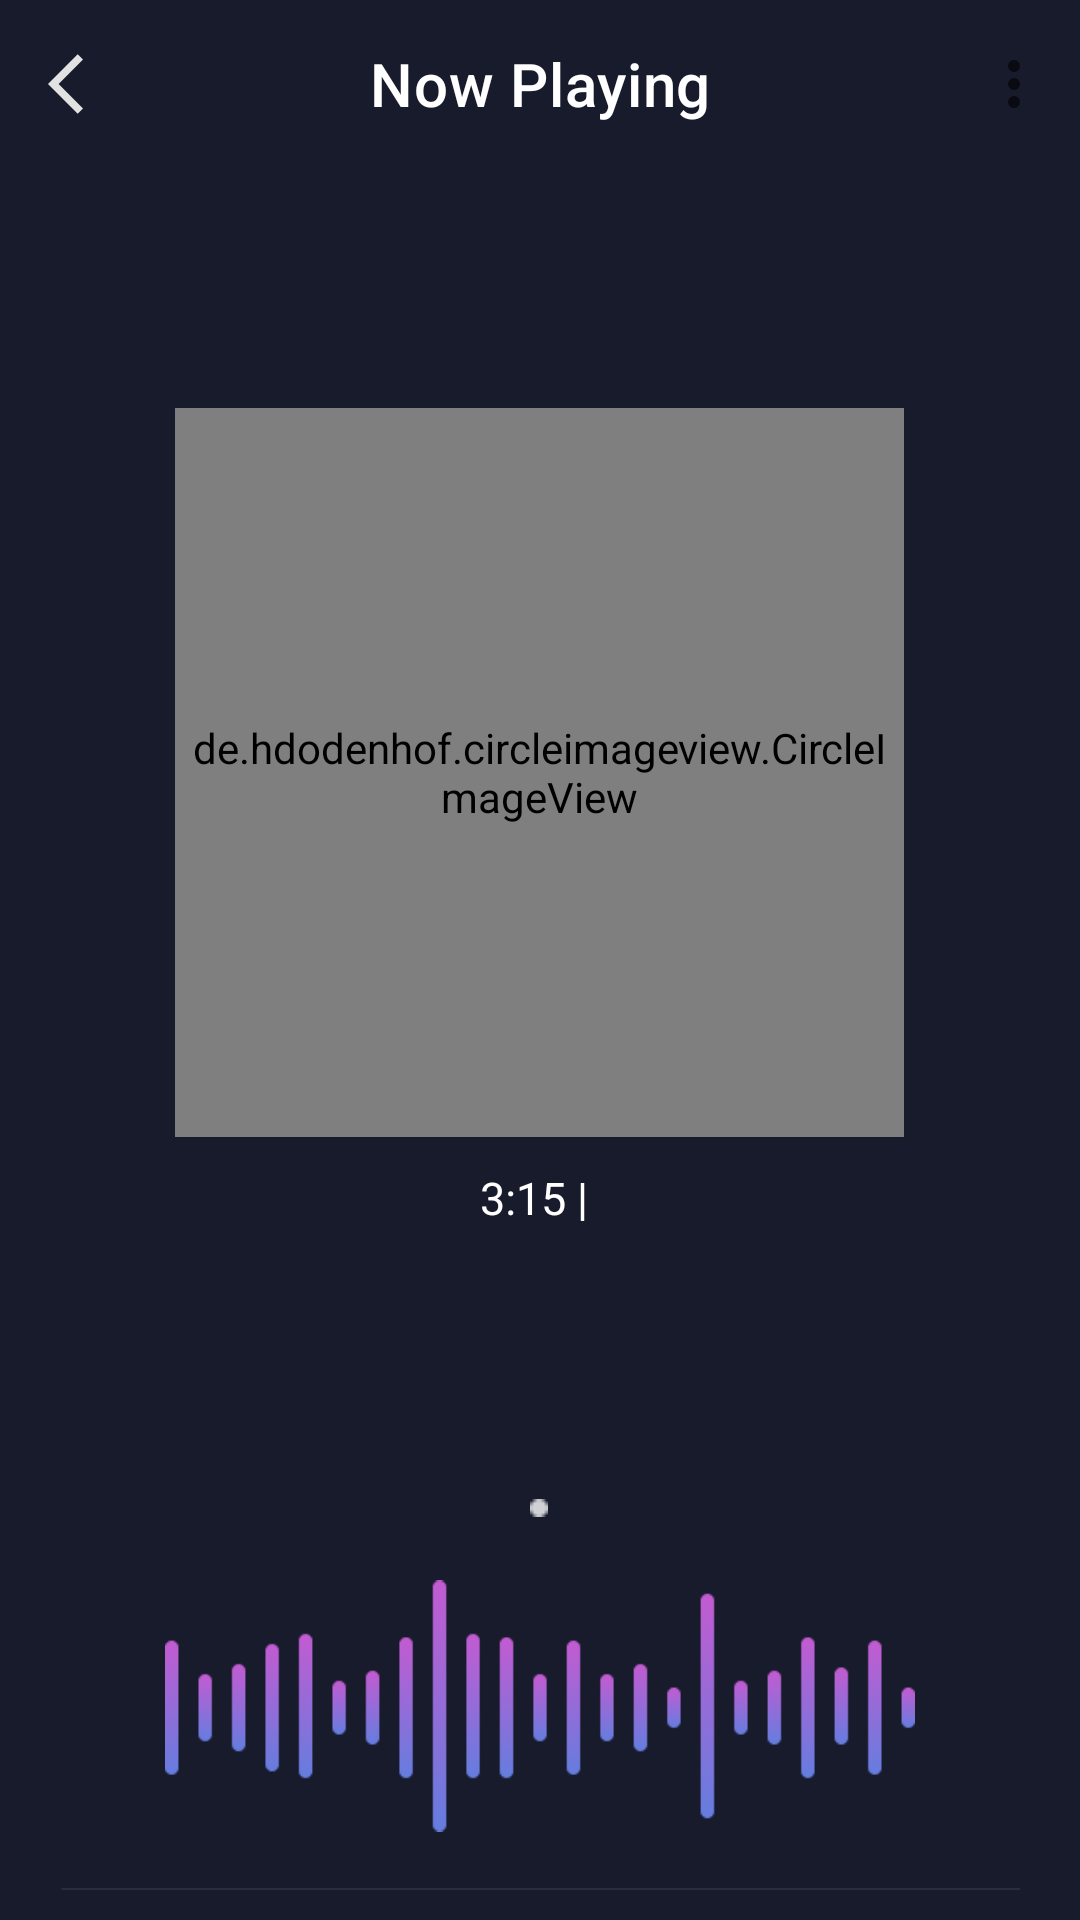

Android layout source for this screen:
<!-- AndroidManifest.xml: application theme Theme.BaseProject -->
<!-- res/layout/fragment_now_playing.xml -->
<?xml version="1.0" encoding="utf-8"?>
<layout xmlns:android="http://schemas.android.com/apk/res/android"
    xmlns:app="http://schemas.android.com/apk/res-auto"
    xmlns:tools="http://schemas.android.com/tools">

    <LinearLayout
        android:layout_width="match_parent"
        android:layout_height="match_parent"
        android:background="@color/background"
        android:orientation="vertical"
        tools:context=".view.main.fragmentelement.song.element.allsong.NowPlayingFragment">

        
        <com.google.android.material.appbar.MaterialToolbar
            android:id="@+id/toolbarSettingNowPlaying"
            android:layout_width="match_parent"
            android:layout_height="wrap_content"
            android:layout_alignParentTop="true"
            android:background="@color/background"
            app:menu="@menu/menu_nowplaying"
            app:navigationIcon="@drawable/ic_baseline_arrow_back_ios_24"
            app:title="@string/nowplaying"
            app:titleCentered="true"
            app:titleTextColor="@color/white" />

        <FrameLayout
            android:layout_width="wrap_content"
            android:layout_height="wrap_content"
            android:layout_gravity="center"
            android:layout_marginTop="80dp">

            <de.hdodenhof.circleimageview.CircleImageView
                android:id="@+id/imgCenterNowPlaying"
                android:layout_width="243dp"
                android:layout_height="243dp"
                tools:src="@drawable/imgcenter_nowplaying" />


        </FrameLayout>


        <LinearLayout
            android:layout_width="match_parent"
            android:layout_height="wrap_content"
            android:layout_marginTop="10dp"
            android:gravity="center">

            <TextView
                android:id="@+id/txtDurationCircleSeekbar"
                android:layout_width="wrap_content"
                android:layout_height="wrap_content"
                android:layout_below="@id/imgCenterNowPlaying"
                android:layout_centerHorizontal="true"

                android:text="3:15 | "
                android:textColor="@color/white"
                android:textSize="15dp" />

            <TextView
                android:id="@+id/txtAllDurationCircleSeekbar"
                android:layout_width="wrap_content"
                android:layout_height="wrap_content"
                android:layout_below="@id/imgCenterNowPlaying"
                android:layout_toRightOf="@id/txtDurationCircleSeekbar"
                android:textColor="@color/white"
                android:textSize="15dp"
                tools:text="4:26" />
        </LinearLayout>

        <TextView
            android:id="@+id/songNowPlaying"
            android:layout_width="wrap_content"
            android:layout_height="wrap_content"
            android:layout_below="@id/txtDurationCircleSeekbar"
            android:layout_centerHorizontal="true"
            android:layout_gravity="center"
            android:layout_marginTop="30dp"
            android:textColor="@color/white"
            android:textSize="30dp"
            tools:text="Black Or White" />

        <LinearLayout
            android:id="@+id/layoutSongandAlbum"
            android:layout_width="match_parent"
            android:layout_height="wrap_content"
            android:layout_below="@id/songNowPlaying"
            android:orientation="horizontal"
            android:weightSum="7">

            <TextView
                android:id="@+id/singerNowPlaying"
                android:layout_width="0dp"
                android:layout_height="wrap_content"
                android:layout_marginTop="10dp"
                android:layout_weight="3"
                android:gravity="right"
                android:textColor="@color/white"
                tools:text="Micheal Jackson" />

            <ImageView
                android:id="@+id/dotNowPlaying"
                android:layout_width="0dp"
                android:layout_height="wrap_content"
                android:layout_centerVertical="true"
                android:layout_marginTop="20dp"
                android:layout_weight="1"
                android:src="@drawable/dot_nowplaying"
                android:textColor="@color/white" />

            <TextView
                android:id="@+id/albumNowPlaying"
                android:layout_width="0dp"
                android:layout_height="wrap_content"
                android:layout_marginTop="10dp"
                android:layout_weight="3"
                android:gravity="left"
                android:textColor="@color/white"
                tools:text="Album-Dangerous" />
        </LinearLayout>

        <ImageView
            android:id="@+id/loftinet"
            android:layout_width="250dp"
            android:layout_height="120dp"
            android:layout_below="@id/layoutSongandAlbum"
            android:layout_centerHorizontal="true"
            android:layout_gravity="center"
            android:src="@drawable/isplaying_nowplaying" />

        <ImageView
            android:id="@+id/divider"
            android:layout_width="match_parent"
            android:layout_height="wrap_content"
            android:layout_below="@id/loftinet"
            android:layout_marginLeft="20dp"
            android:layout_marginRight="20dp"
            android:src="@drawable/divider_decoration_nowplaying" />

        <LinearLayout
            android:id="@+id/layoutButtonControl"
            android:layout_width="match_parent"
            android:layout_height="wrap_content"
            android:layout_below="@id/divider"
            android:layout_marginTop="10dp"
            android:orientation="horizontal"
            android:weightSum="7">

            <ImageView
                android:id="@+id/previousNowPlaying"
                android:layout_width="0dp"
                android:layout_height="wrap_content"
                android:layout_gravity="center"
                android:layout_weight="3.5"
                android:src="@drawable/previous_nowplaying" />

            <de.hdodenhof.circleimageview.CircleImageView
                android:id="@+id/playPauseNowPlaying"
                android:layout_width="wrap_content"
                android:layout_height="wrap_content"
                tools:src="@drawable/ic_baseline_play_circle_filled_24_nowplaying" />

            <ImageView
                android:id="@+id/nextNowPlaying"
                android:layout_width="0dp"
                android:layout_height="wrap_content"
                android:layout_gravity="center"
                android:layout_weight="3.5"
                android:src="@drawable/next_nowplaying" />
        </LinearLayout>

        <LinearLayout
            android:id="@+id/layoutSetting"
            android:layout_width="match_parent"
            android:layout_height="wrap_content"
            android:layout_below="@id/layoutButtonControl"
            android:layout_marginTop="20dp"
            android:orientation="horizontal"
            android:weightSum="7">

            <LinearLayout
                android:layout_width="0dp"
                android:layout_height="wrap_content"
                android:layout_weight="1" />

            <LinearLayout
                android:layout_width="0dp"
                android:layout_height="wrap_content"
                android:layout_weight="1"
                android:gravity="center"
                android:orientation="vertical">


                <ImageView
                    android:id="@+id/playlistNowPlaying"
                    android:layout_width="wrap_content"
                    android:layout_height="30dp"
                    android:src="@drawable/playlist_nowplaying" />

                <TextView
                    android:id="@+id/txtPlaylistNowPlaying"
                    android:layout_width="wrap_content"
                    android:layout_height="wrap_content"
                    android:text="Playlist"
                    android:textColor="@color/white" />
            </LinearLayout>


            <LinearLayout
                android:layout_width="0dp"
                android:layout_height="wrap_content"
                android:layout_marginLeft="10dp"
                android:layout_weight="1"
                android:gravity="center"
                android:orientation="vertical">

                <ImageView
                    android:id="@+id/shuffleNowplaying"
                    android:layout_width="wrap_content"
                    android:layout_height="30dp"
                    android:src="@drawable/shuffle_nowplaying" />

                <TextView
                    android:id="@+id/txtShuffleNowPlaying"
                    android:layout_width="wrap_content"
                    android:layout_height="wrap_content"
                    android:text="Shuffle"
                    android:textColor="@color/white" />
            </LinearLayout>

            <LinearLayout
                android:layout_width="0dp"
                android:layout_height="wrap_content"
                android:layout_marginLeft="10dp"
                android:layout_weight="1"
                android:gravity="center"
                android:orientation="vertical">

                <ImageView
                    android:id="@+id/repeatNowPlaying"
                    android:layout_width="wrap_content"
                    android:layout_height="30dp"
                    android:src="@drawable/repeat_nowplaying" />

                <TextView
                    android:id="@+id/txtRepeatNowPlaying"
                    android:layout_width="wrap_content"
                    android:layout_height="wrap_content"
                    android:text="Repeat"
                    android:textColor="@color/white" />
            </LinearLayout>

            <LinearLayout
                android:layout_width="0dp"
                android:layout_height="wrap_content"
                android:layout_marginLeft="10dp"
                android:layout_weight="1"
                android:gravity="center"
                android:orientation="vertical">

                <ImageView
                    android:id="@+id/eqnowplaying"
                    android:layout_width="wrap_content"
                    android:layout_height="30dp"
                    android:src="@drawable/eq_nowplaying" />

                <TextView
                    android:id="@+id/txteqNowPlaying"
                    android:layout_width="wrap_content"
                    android:layout_height="wrap_content"
                    android:text="EQ"
                    android:textColor="@color/white" />
            </LinearLayout>

            <LinearLayout
                android:layout_width="0dp"
                android:layout_height="wrap_content"
                android:layout_marginLeft="10dp"
                android:layout_weight="1"
                android:gravity="center"
                android:orientation="vertical">

                <ImageView
                    android:id="@+id/favoriteNowPlaying"
                    android:layout_width="wrap_content"
                    android:layout_height="30dp"
                    android:src="@drawable/playlist_nowplaying" />

                <TextView
                    android:id="@+id/txtFavoriteNowPlaying"
                    android:layout_width="wrap_content"
                    android:layout_height="wrap_content"
                    android:text="Favorite"
                    android:textColor="@color/white" />
            </LinearLayout>

            <LinearLayout
                android:layout_width="0dp"
                android:layout_height="wrap_content"
                android:layout_weight="1" />
        </LinearLayout>

    </LinearLayout>
</layout>
<!-- resources referenced by this layout -->
<resources>
  <color name="background">#181B2C</color>
  <color name="white">#FFFFFFFF</color>
  <!-- drawable divider_decoration_nowplaying: png bitmap (drawable, 98 bytes) -->
  <!-- drawable dot_nowplaying: png bitmap (drawable, 110 bytes) -->
  <!-- drawable eq_nowplaying: png bitmap (drawable, 442 bytes) -->
  <!-- drawable ic_baseline_arrow_back_ios_24 (drawable) -->
  <vector android:height="24dp" android:tint="#E2E2E2"
      android:viewportHeight="24" android:viewportWidth="24"
      android:width="24dp" xmlns:android="http://schemas.android.com/apk/res/android">
      <path android:fillColor="@android:color/white" android:pathData="M11.67,3.87L9.9,2.1 0,12l9.9,9.9 1.77,-1.77L3.54,12z"/>
  </vector>
  <!-- drawable ic_baseline_play_circle_filled_24_nowplaying (drawable) -->
  <vector android:height="52dp" android:tint="#E2E2E2"
      android:viewportHeight="24" android:viewportWidth="24"
      android:width="52dp" xmlns:android="http://schemas.android.com/apk/res/android">
      <path android:fillColor="@android:color/white" android:pathData="M12,2C6.48,2 2,6.48 2,12s4.48,10 10,10 10,-4.48 10,-10S17.52,2 12,2zM10,16.5v-9l6,4.5 -6,4.5z"/>
  </vector>
  <!-- drawable imgcenter_nowplaying: png bitmap (drawable, 95167 bytes) -->
  <!-- drawable isplaying_nowplaying: png bitmap (drawable, 19186 bytes) -->
  <!-- drawable next_nowplaying: png bitmap (drawable, 577 bytes) -->
  <!-- drawable playlist_nowplaying: png bitmap (drawable, 472 bytes) -->
  <!-- drawable previous_nowplaying: png bitmap (drawable, 582 bytes) -->
  <!-- drawable repeat_nowplaying: png bitmap (drawable, 431 bytes) -->
  <!-- drawable shuffle_nowplaying: png bitmap (drawable, 506 bytes) -->
  <string name="nowplaying">Now Playing</string>
  <style name="Theme.BaseProject" parent="Theme.MaterialComponents.DayNight.NoActionBar">
          
          <item name="colorPrimary">@color/purple_500</item>
          <item name="colorPrimaryVariant">@color/purple_700</item>
          <item name="colorOnPrimary">@color/white</item>
          
          <item name="colorSecondary">@color/teal_200</item>
          <item name="colorSecondaryVariant">@color/teal_700</item>
          <item name="colorOnSecondary">@color/black</item>
          
          <item name="android:statusBarColor" tools:targetApi="l">?attr/colorPrimaryVariant</item>
          
          <item name="android:popupMenuStyle">@style/PopupMenu</item>
          <item name="fontFamily">@font/medium</item>
      </style>
  <color name="purple_500">#FF6200EE</color>
  <color name="purple_700">#FF3700B3</color>
  <color name="teal_200">#FF03DAC5</color>
  <color name="teal_700">#FF018786</color>
  <color name="black">#FF000000</color>
  <style name="PopupMenu" parent="@android:style/Widget.PopupMenu">
          <item name="android:popupBackground">@color/background_menu</item>
  
          <item name="android:titleTextAppearance">@color/white</item>
  
      </style>
  <color name="background_menu">#383B49</color>
</resources>
